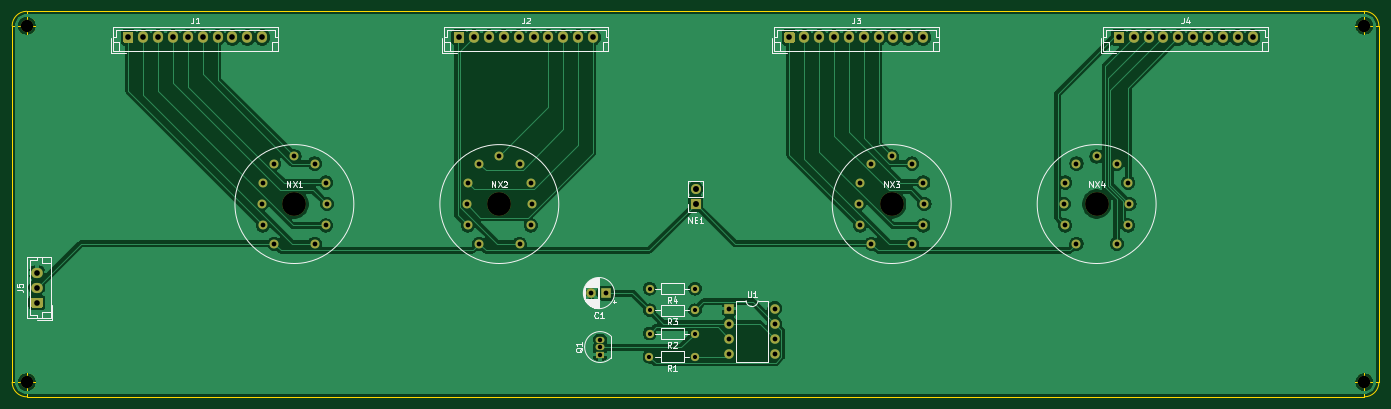
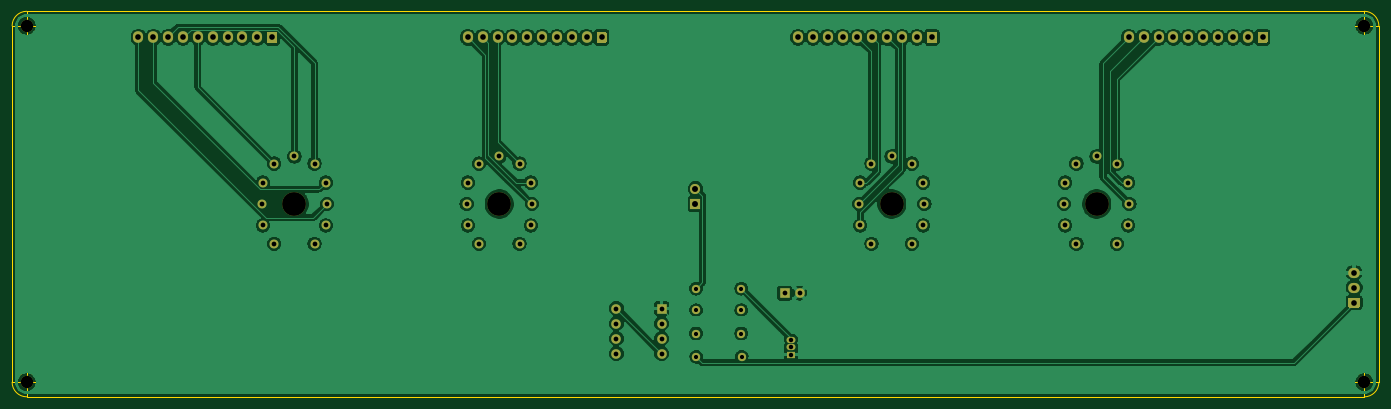
Circuit board: 11 layer files. Board 230.0 x 64.9 mm.
- bottom_copper: QS27_1-B_Cu.gbr (183186 bytes)
- bottom_mask: QS27_1-B_Mask.gbr (6042 bytes)
- paste: QS27_1-B_Paste.gbr (481 bytes)
- bottom_silk: QS27_1-B_SilkS.gbr (482 bytes)
- outline: QS27_1-Edge_Cuts.gbr (1737 bytes)
- top_copper: QS27_1-F_Cu.gbr (144884 bytes)
- top_mask: QS27_1-F_Mask.gbr (6042 bytes)
- paste: QS27_1-F_Paste.gbr (481 bytes)
- top_silk: QS27_1-F_SilkS.gbr (22058 bytes)
- drill: QS27_1-NPTH.drl (455 bytes)
- drill: QS27_1-PTH.drl (2104 bytes)

=== bottom_copper: QS27_1-B_Cu.gbr (183186 bytes, source omitted) ===
=== bottom_mask: QS27_1-B_Mask.gbr ===
%TF.GenerationSoftware,KiCad,Pcbnew,5.1.9+dfsg1-1+deb11u1*%
%TF.CreationDate,2023-02-01T01:12:41+08:00*%
%TF.ProjectId,QS27_1,51533237-5f31-42e6-9b69-6361645f7063,v1.0*%
%TF.SameCoordinates,Original*%
%TF.FileFunction,Soldermask,Bot*%
%TF.FilePolarity,Negative*%
%FSLAX46Y46*%
G04 Gerber Fmt 4.6, Leading zero omitted, Abs format (unit mm)*
G04 Created by KiCad (PCBNEW 5.1.9+dfsg1-1+deb11u1) date 2023-02-01 01:12:41*
%MOMM*%
%LPD*%
G01*
G04 APERTURE LIST*
%ADD10C,2.100000*%
%ADD11R,1.600000X1.600000*%
%ADD12O,1.600000X1.600000*%
%ADD13C,1.400000*%
%ADD14O,1.400000X1.400000*%
%ADD15O,1.500000X1.050000*%
%ADD16R,1.500000X1.050000*%
%ADD17C,1.500000*%
%ADD18C,4.000000*%
%ADD19O,1.700000X1.700000*%
%ADD20R,1.700000X1.700000*%
%ADD21O,1.950000X1.700000*%
%ADD22O,1.700000X1.950000*%
%ADD23C,1.600000*%
G04 APERTURE END LIST*
D10*
%TO.C,REF\u002A\u002A*%
X96900000Y-184350000D03*
%TD*%
%TO.C,REF\u002A\u002A*%
X321900000Y-184350000D03*
%TD*%
%TO.C,REF\u002A\u002A*%
X321900000Y-124400000D03*
%TD*%
%TO.C,REF\u002A\u002A*%
X96900000Y-124400000D03*
%TD*%
D11*
%TO.C,U1*%
X215100000Y-171950000D03*
D12*
X222720000Y-179570000D03*
X215100000Y-174490000D03*
X222720000Y-177030000D03*
X215100000Y-177030000D03*
X222720000Y-174490000D03*
X215100000Y-179570000D03*
X222720000Y-171950000D03*
%TD*%
D13*
%TO.C,R4*%
X209300000Y-168600000D03*
D14*
X201680000Y-168600000D03*
%TD*%
D13*
%TO.C,R3*%
X209300000Y-172250000D03*
D14*
X201680000Y-172250000D03*
%TD*%
D13*
%TO.C,R2*%
X209300000Y-176150000D03*
D14*
X201680000Y-176150000D03*
%TD*%
D13*
%TO.C,R1*%
X209270000Y-180050000D03*
D14*
X201650000Y-180050000D03*
%TD*%
D15*
%TO.C,Q1*%
X193350000Y-178430000D03*
X193350000Y-177160000D03*
D16*
X193350000Y-179700000D03*
%TD*%
D17*
%TO.C,NX4*%
X276875000Y-146375000D03*
X273475000Y-147575000D03*
X282375000Y-154375000D03*
X282175000Y-150775000D03*
X280275000Y-147575000D03*
X271575000Y-150775000D03*
X271375000Y-154375000D03*
X271575000Y-157975000D03*
X273475000Y-161075000D03*
X280275000Y-161075000D03*
X282175000Y-157975000D03*
D18*
X276875000Y-154375000D03*
%TD*%
D17*
%TO.C,NX3*%
X242400000Y-146375000D03*
X239000000Y-147575000D03*
X247900000Y-154375000D03*
X247700000Y-150775000D03*
X245800000Y-147575000D03*
X237100000Y-150775000D03*
X236900000Y-154375000D03*
X237100000Y-157975000D03*
X239000000Y-161075000D03*
X245800000Y-161075000D03*
X247700000Y-157975000D03*
D18*
X242400000Y-154375000D03*
%TD*%
D17*
%TO.C,NX2*%
X176400000Y-146375000D03*
X173000000Y-147575000D03*
X181900000Y-154375000D03*
X181700000Y-150775000D03*
X179800000Y-147575000D03*
X171100000Y-150775000D03*
X170900000Y-154375000D03*
X171100000Y-157975000D03*
X173000000Y-161075000D03*
X179800000Y-161075000D03*
X181700000Y-157975000D03*
D18*
X176400000Y-154375000D03*
%TD*%
D17*
%TO.C,NX1*%
X141925000Y-146375000D03*
X138525000Y-147575000D03*
X147425000Y-154375000D03*
X147225000Y-150775000D03*
X145325000Y-147575000D03*
X136625000Y-150775000D03*
X136425000Y-154375000D03*
X136625000Y-157975000D03*
X138525000Y-161075000D03*
X145325000Y-161075000D03*
X147225000Y-157975000D03*
D18*
X141925000Y-154375000D03*
%TD*%
D19*
%TO.C,NE1*%
X209400000Y-151835000D03*
D20*
X209400000Y-154375000D03*
%TD*%
D21*
%TO.C,J5*%
X98600000Y-165950000D03*
X98600000Y-168450000D03*
G36*
G01*
X99325000Y-171800000D02*
X97875000Y-171800000D01*
G75*
G02*
X97625000Y-171550000I0J250000D01*
G01*
X97625000Y-170350000D01*
G75*
G02*
X97875000Y-170100000I250000J0D01*
G01*
X99325000Y-170100000D01*
G75*
G02*
X99575000Y-170350000I0J-250000D01*
G01*
X99575000Y-171550000D01*
G75*
G02*
X99325000Y-171800000I-250000J0D01*
G01*
G37*
%TD*%
D22*
%TO.C,J4*%
X303100000Y-126350000D03*
X300600000Y-126350000D03*
X298100000Y-126350000D03*
X295600000Y-126350000D03*
X293100000Y-126350000D03*
X290600000Y-126350000D03*
X288100000Y-126350000D03*
X285600000Y-126350000D03*
X283100000Y-126350000D03*
G36*
G01*
X279750000Y-127075000D02*
X279750000Y-125625000D01*
G75*
G02*
X280000000Y-125375000I250000J0D01*
G01*
X281200000Y-125375000D01*
G75*
G02*
X281450000Y-125625000I0J-250000D01*
G01*
X281450000Y-127075000D01*
G75*
G02*
X281200000Y-127325000I-250000J0D01*
G01*
X280000000Y-127325000D01*
G75*
G02*
X279750000Y-127075000I0J250000D01*
G01*
G37*
%TD*%
%TO.C,J3*%
X247700000Y-126350000D03*
X245200000Y-126350000D03*
X242700000Y-126350000D03*
X240200000Y-126350000D03*
X237700000Y-126350000D03*
X235200000Y-126350000D03*
X232700000Y-126350000D03*
X230200000Y-126350000D03*
X227700000Y-126350000D03*
G36*
G01*
X224350000Y-127075000D02*
X224350000Y-125625000D01*
G75*
G02*
X224600000Y-125375000I250000J0D01*
G01*
X225800000Y-125375000D01*
G75*
G02*
X226050000Y-125625000I0J-250000D01*
G01*
X226050000Y-127075000D01*
G75*
G02*
X225800000Y-127325000I-250000J0D01*
G01*
X224600000Y-127325000D01*
G75*
G02*
X224350000Y-127075000I0J250000D01*
G01*
G37*
%TD*%
%TO.C,J2*%
X192150000Y-126350000D03*
X189650000Y-126350000D03*
X187150000Y-126350000D03*
X184650000Y-126350000D03*
X182150000Y-126350000D03*
X179650000Y-126350000D03*
X177150000Y-126350000D03*
X174650000Y-126350000D03*
X172150000Y-126350000D03*
G36*
G01*
X168800000Y-127075000D02*
X168800000Y-125625000D01*
G75*
G02*
X169050000Y-125375000I250000J0D01*
G01*
X170250000Y-125375000D01*
G75*
G02*
X170500000Y-125625000I0J-250000D01*
G01*
X170500000Y-127075000D01*
G75*
G02*
X170250000Y-127325000I-250000J0D01*
G01*
X169050000Y-127325000D01*
G75*
G02*
X168800000Y-127075000I0J250000D01*
G01*
G37*
%TD*%
%TO.C,J1*%
X136500000Y-126350000D03*
X134000000Y-126350000D03*
X131500000Y-126350000D03*
X129000000Y-126350000D03*
X126500000Y-126350000D03*
X124000000Y-126350000D03*
X121500000Y-126350000D03*
X119000000Y-126350000D03*
X116500000Y-126350000D03*
G36*
G01*
X113150000Y-127075000D02*
X113150000Y-125625000D01*
G75*
G02*
X113400000Y-125375000I250000J0D01*
G01*
X114600000Y-125375000D01*
G75*
G02*
X114850000Y-125625000I0J-250000D01*
G01*
X114850000Y-127075000D01*
G75*
G02*
X114600000Y-127325000I-250000J0D01*
G01*
X113400000Y-127325000D01*
G75*
G02*
X113150000Y-127075000I0J250000D01*
G01*
G37*
%TD*%
D11*
%TO.C,C1*%
X194400000Y-169350000D03*
D23*
X191900000Y-169350000D03*
%TD*%
M02*

=== paste: QS27_1-B_Paste.gbr ===
%TF.GenerationSoftware,KiCad,Pcbnew,5.1.9+dfsg1-1+deb11u1*%
%TF.CreationDate,2023-02-01T01:12:41+08:00*%
%TF.ProjectId,QS27_1,51533237-5f31-42e6-9b69-6361645f7063,v1.0*%
%TF.SameCoordinates,Original*%
%TF.FileFunction,Paste,Bot*%
%TF.FilePolarity,Positive*%
%FSLAX46Y46*%
G04 Gerber Fmt 4.6, Leading zero omitted, Abs format (unit mm)*
G04 Created by KiCad (PCBNEW 5.1.9+dfsg1-1+deb11u1) date 2023-02-01 01:12:41*
%MOMM*%
%LPD*%
G01*
G04 APERTURE LIST*
G04 APERTURE END LIST*
M02*

=== bottom_silk: QS27_1-B_SilkS.gbr ===
%TF.GenerationSoftware,KiCad,Pcbnew,5.1.9+dfsg1-1+deb11u1*%
%TF.CreationDate,2023-02-01T01:12:41+08:00*%
%TF.ProjectId,QS27_1,51533237-5f31-42e6-9b69-6361645f7063,v1.0*%
%TF.SameCoordinates,Original*%
%TF.FileFunction,Legend,Bot*%
%TF.FilePolarity,Positive*%
%FSLAX46Y46*%
G04 Gerber Fmt 4.6, Leading zero omitted, Abs format (unit mm)*
G04 Created by KiCad (PCBNEW 5.1.9+dfsg1-1+deb11u1) date 2023-02-01 01:12:41*
%MOMM*%
%LPD*%
G01*
G04 APERTURE LIST*
G04 APERTURE END LIST*
M02*

=== outline: QS27_1-Edge_Cuts.gbr ===
%TF.GenerationSoftware,KiCad,Pcbnew,5.1.9+dfsg1-1+deb11u1*%
%TF.CreationDate,2023-02-01T01:12:41+08:00*%
%TF.ProjectId,QS27_1,51533237-5f31-42e6-9b69-6361645f7063,v1.0*%
%TF.SameCoordinates,Original*%
%TF.FileFunction,Profile,NP*%
%FSLAX46Y46*%
G04 Gerber Fmt 4.6, Leading zero omitted, Abs format (unit mm)*
G04 Created by KiCad (PCBNEW 5.1.9+dfsg1-1+deb11u1) date 2023-02-01 01:12:41*
%MOMM*%
%LPD*%
G01*
G04 APERTURE LIST*
%TA.AperFunction,Profile*%
%ADD10C,0.050000*%
%TD*%
G04 APERTURE END LIST*
D10*
X323566666Y-184350000D02*
G75*
G03*
X323566666Y-184350000I-1666666J0D01*
G01*
X319400000Y-184350000D02*
X324400000Y-184350000D01*
X321900000Y-181850000D02*
X321900000Y-186850000D01*
X323566666Y-124400000D02*
G75*
G03*
X323566666Y-124400000I-1666666J0D01*
G01*
X319400000Y-124400000D02*
X324400000Y-124400000D01*
X321900000Y-121900000D02*
X321900000Y-126900000D01*
X98566666Y-124400000D02*
G75*
G03*
X98566666Y-124400000I-1666666J0D01*
G01*
X94400000Y-124400000D02*
X99400000Y-124400000D01*
X96900000Y-121900000D02*
X96900000Y-126900000D01*
X98566666Y-184350000D02*
G75*
G03*
X98566666Y-184350000I-1666666J0D01*
G01*
X94400000Y-184350000D02*
X99400000Y-184350000D01*
X96900000Y-181850000D02*
X96900000Y-186850000D01*
X96900000Y-121950000D02*
X321900000Y-121950000D01*
X94450000Y-184350000D02*
X94450000Y-124400000D01*
X321900000Y-186800000D02*
X96900000Y-186800000D01*
X324350000Y-124400000D02*
X324350000Y-184350000D01*
X321900000Y-121950000D02*
G75*
G02*
X324350000Y-124400000I0J-2450000D01*
G01*
X324350000Y-184350000D02*
G75*
G02*
X321900000Y-186800000I-2450000J0D01*
G01*
X96900000Y-186800000D02*
G75*
G02*
X94450000Y-184350000I0J2450000D01*
G01*
X94450000Y-124400000D02*
G75*
G02*
X96900000Y-121950000I2450000J0D01*
G01*
M02*

=== top_copper: QS27_1-F_Cu.gbr (144884 bytes, source omitted) ===
=== top_mask: QS27_1-F_Mask.gbr ===
%TF.GenerationSoftware,KiCad,Pcbnew,5.1.9+dfsg1-1+deb11u1*%
%TF.CreationDate,2023-02-01T01:12:41+08:00*%
%TF.ProjectId,QS27_1,51533237-5f31-42e6-9b69-6361645f7063,v1.0*%
%TF.SameCoordinates,Original*%
%TF.FileFunction,Soldermask,Top*%
%TF.FilePolarity,Negative*%
%FSLAX46Y46*%
G04 Gerber Fmt 4.6, Leading zero omitted, Abs format (unit mm)*
G04 Created by KiCad (PCBNEW 5.1.9+dfsg1-1+deb11u1) date 2023-02-01 01:12:41*
%MOMM*%
%LPD*%
G01*
G04 APERTURE LIST*
%ADD10C,2.100000*%
%ADD11R,1.600000X1.600000*%
%ADD12O,1.600000X1.600000*%
%ADD13C,1.400000*%
%ADD14O,1.400000X1.400000*%
%ADD15O,1.500000X1.050000*%
%ADD16R,1.500000X1.050000*%
%ADD17C,1.500000*%
%ADD18C,4.000000*%
%ADD19O,1.700000X1.700000*%
%ADD20R,1.700000X1.700000*%
%ADD21O,1.950000X1.700000*%
%ADD22O,1.700000X1.950000*%
%ADD23C,1.600000*%
G04 APERTURE END LIST*
D10*
%TO.C,REF\u002A\u002A*%
X96900000Y-184350000D03*
%TD*%
%TO.C,REF\u002A\u002A*%
X321900000Y-184350000D03*
%TD*%
%TO.C,REF\u002A\u002A*%
X321900000Y-124400000D03*
%TD*%
%TO.C,REF\u002A\u002A*%
X96900000Y-124400000D03*
%TD*%
D11*
%TO.C,U1*%
X215100000Y-171950000D03*
D12*
X222720000Y-179570000D03*
X215100000Y-174490000D03*
X222720000Y-177030000D03*
X215100000Y-177030000D03*
X222720000Y-174490000D03*
X215100000Y-179570000D03*
X222720000Y-171950000D03*
%TD*%
D13*
%TO.C,R4*%
X209300000Y-168600000D03*
D14*
X201680000Y-168600000D03*
%TD*%
D13*
%TO.C,R3*%
X209300000Y-172250000D03*
D14*
X201680000Y-172250000D03*
%TD*%
D13*
%TO.C,R2*%
X209300000Y-176150000D03*
D14*
X201680000Y-176150000D03*
%TD*%
D13*
%TO.C,R1*%
X209270000Y-180050000D03*
D14*
X201650000Y-180050000D03*
%TD*%
D15*
%TO.C,Q1*%
X193350000Y-178430000D03*
X193350000Y-177160000D03*
D16*
X193350000Y-179700000D03*
%TD*%
D17*
%TO.C,NX4*%
X276875000Y-146375000D03*
X273475000Y-147575000D03*
X282375000Y-154375000D03*
X282175000Y-150775000D03*
X280275000Y-147575000D03*
X271575000Y-150775000D03*
X271375000Y-154375000D03*
X271575000Y-157975000D03*
X273475000Y-161075000D03*
X280275000Y-161075000D03*
X282175000Y-157975000D03*
D18*
X276875000Y-154375000D03*
%TD*%
D17*
%TO.C,NX3*%
X242400000Y-146375000D03*
X239000000Y-147575000D03*
X247900000Y-154375000D03*
X247700000Y-150775000D03*
X245800000Y-147575000D03*
X237100000Y-150775000D03*
X236900000Y-154375000D03*
X237100000Y-157975000D03*
X239000000Y-161075000D03*
X245800000Y-161075000D03*
X247700000Y-157975000D03*
D18*
X242400000Y-154375000D03*
%TD*%
D17*
%TO.C,NX2*%
X176400000Y-146375000D03*
X173000000Y-147575000D03*
X181900000Y-154375000D03*
X181700000Y-150775000D03*
X179800000Y-147575000D03*
X171100000Y-150775000D03*
X170900000Y-154375000D03*
X171100000Y-157975000D03*
X173000000Y-161075000D03*
X179800000Y-161075000D03*
X181700000Y-157975000D03*
D18*
X176400000Y-154375000D03*
%TD*%
D17*
%TO.C,NX1*%
X141925000Y-146375000D03*
X138525000Y-147575000D03*
X147425000Y-154375000D03*
X147225000Y-150775000D03*
X145325000Y-147575000D03*
X136625000Y-150775000D03*
X136425000Y-154375000D03*
X136625000Y-157975000D03*
X138525000Y-161075000D03*
X145325000Y-161075000D03*
X147225000Y-157975000D03*
D18*
X141925000Y-154375000D03*
%TD*%
D19*
%TO.C,NE1*%
X209400000Y-151835000D03*
D20*
X209400000Y-154375000D03*
%TD*%
D21*
%TO.C,J5*%
X98600000Y-165950000D03*
X98600000Y-168450000D03*
G36*
G01*
X99325000Y-171800000D02*
X97875000Y-171800000D01*
G75*
G02*
X97625000Y-171550000I0J250000D01*
G01*
X97625000Y-170350000D01*
G75*
G02*
X97875000Y-170100000I250000J0D01*
G01*
X99325000Y-170100000D01*
G75*
G02*
X99575000Y-170350000I0J-250000D01*
G01*
X99575000Y-171550000D01*
G75*
G02*
X99325000Y-171800000I-250000J0D01*
G01*
G37*
%TD*%
D22*
%TO.C,J4*%
X303100000Y-126350000D03*
X300600000Y-126350000D03*
X298100000Y-126350000D03*
X295600000Y-126350000D03*
X293100000Y-126350000D03*
X290600000Y-126350000D03*
X288100000Y-126350000D03*
X285600000Y-126350000D03*
X283100000Y-126350000D03*
G36*
G01*
X279750000Y-127075000D02*
X279750000Y-125625000D01*
G75*
G02*
X280000000Y-125375000I250000J0D01*
G01*
X281200000Y-125375000D01*
G75*
G02*
X281450000Y-125625000I0J-250000D01*
G01*
X281450000Y-127075000D01*
G75*
G02*
X281200000Y-127325000I-250000J0D01*
G01*
X280000000Y-127325000D01*
G75*
G02*
X279750000Y-127075000I0J250000D01*
G01*
G37*
%TD*%
%TO.C,J3*%
X247700000Y-126350000D03*
X245200000Y-126350000D03*
X242700000Y-126350000D03*
X240200000Y-126350000D03*
X237700000Y-126350000D03*
X235200000Y-126350000D03*
X232700000Y-126350000D03*
X230200000Y-126350000D03*
X227700000Y-126350000D03*
G36*
G01*
X224350000Y-127075000D02*
X224350000Y-125625000D01*
G75*
G02*
X224600000Y-125375000I250000J0D01*
G01*
X225800000Y-125375000D01*
G75*
G02*
X226050000Y-125625000I0J-250000D01*
G01*
X226050000Y-127075000D01*
G75*
G02*
X225800000Y-127325000I-250000J0D01*
G01*
X224600000Y-127325000D01*
G75*
G02*
X224350000Y-127075000I0J250000D01*
G01*
G37*
%TD*%
%TO.C,J2*%
X192150000Y-126350000D03*
X189650000Y-126350000D03*
X187150000Y-126350000D03*
X184650000Y-126350000D03*
X182150000Y-126350000D03*
X179650000Y-126350000D03*
X177150000Y-126350000D03*
X174650000Y-126350000D03*
X172150000Y-126350000D03*
G36*
G01*
X168800000Y-127075000D02*
X168800000Y-125625000D01*
G75*
G02*
X169050000Y-125375000I250000J0D01*
G01*
X170250000Y-125375000D01*
G75*
G02*
X170500000Y-125625000I0J-250000D01*
G01*
X170500000Y-127075000D01*
G75*
G02*
X170250000Y-127325000I-250000J0D01*
G01*
X169050000Y-127325000D01*
G75*
G02*
X168800000Y-127075000I0J250000D01*
G01*
G37*
%TD*%
%TO.C,J1*%
X136500000Y-126350000D03*
X134000000Y-126350000D03*
X131500000Y-126350000D03*
X129000000Y-126350000D03*
X126500000Y-126350000D03*
X124000000Y-126350000D03*
X121500000Y-126350000D03*
X119000000Y-126350000D03*
X116500000Y-126350000D03*
G36*
G01*
X113150000Y-127075000D02*
X113150000Y-125625000D01*
G75*
G02*
X113400000Y-125375000I250000J0D01*
G01*
X114600000Y-125375000D01*
G75*
G02*
X114850000Y-125625000I0J-250000D01*
G01*
X114850000Y-127075000D01*
G75*
G02*
X114600000Y-127325000I-250000J0D01*
G01*
X113400000Y-127325000D01*
G75*
G02*
X113150000Y-127075000I0J250000D01*
G01*
G37*
%TD*%
D11*
%TO.C,C1*%
X194400000Y-169350000D03*
D23*
X191900000Y-169350000D03*
%TD*%
M02*

=== paste: QS27_1-F_Paste.gbr ===
%TF.GenerationSoftware,KiCad,Pcbnew,5.1.9+dfsg1-1+deb11u1*%
%TF.CreationDate,2023-02-01T01:12:41+08:00*%
%TF.ProjectId,QS27_1,51533237-5f31-42e6-9b69-6361645f7063,v1.0*%
%TF.SameCoordinates,Original*%
%TF.FileFunction,Paste,Top*%
%TF.FilePolarity,Positive*%
%FSLAX46Y46*%
G04 Gerber Fmt 4.6, Leading zero omitted, Abs format (unit mm)*
G04 Created by KiCad (PCBNEW 5.1.9+dfsg1-1+deb11u1) date 2023-02-01 01:12:41*
%MOMM*%
%LPD*%
G01*
G04 APERTURE LIST*
G04 APERTURE END LIST*
M02*

=== top_silk: QS27_1-F_SilkS.gbr (22058 bytes, source omitted) ===
=== drill: QS27_1-NPTH.drl ===
M48
; DRILL file {KiCad 5.1.9+dfsg1-1+deb11u1} date Wed Feb  1 01:12:43 2023
; FORMAT={-:-/ absolute / inch / decimal}
; #@! TF.CreationDate,2023-02-01T01:12:43+08:00
; #@! TF.GenerationSoftware,Kicad,Pcbnew,5.1.9+dfsg1-1+deb11u1
; #@! TF.FileFunction,NonPlated,1,2,NPTH
FMAT,2
INCH
T1C0.0827
T2C0.1575
%
G90
G05
T1
X3.815Y-4.8976
X3.815Y-7.2579
X12.6732Y-4.8976
X12.6732Y-7.2579
T2
X5.5876Y-6.0778
X6.9449Y-6.0778
X9.5433Y-6.0778
X10.9006Y-6.0778
T0
M30

=== drill: QS27_1-PTH.drl ===
M48
; DRILL file {KiCad 5.1.9+dfsg1-1+deb11u1} date Wed Feb  1 01:12:43 2023
; FORMAT={-:-/ absolute / inch / decimal}
; #@! TF.CreationDate,2023-02-01T01:12:43+08:00
; #@! TF.GenerationSoftware,Kicad,Pcbnew,5.1.9+dfsg1-1+deb11u1
; #@! TF.FileFunction,Plated,1,2,PTH
FMAT,2
INCH
T1C0.0276
T2C0.0295
T3C0.0315
T4C0.0374
T5C0.0394
%
G90
G05
T1
X7.939Y-7.0886
X7.9402Y-6.6378
X7.9402Y-6.7815
X7.9402Y-6.935
X8.239Y-7.0886
X8.2402Y-6.6378
X8.2402Y-6.7815
X8.2402Y-6.935
T2
X7.6122Y-6.9748
X7.6122Y-7.0248
X7.6122Y-7.0748
T3
X5.3711Y-6.0778
X5.3789Y-5.936
X5.3789Y-6.2195
X5.4537Y-5.81
X5.4537Y-6.3415
X5.5876Y-5.7628
X5.7215Y-5.81
X5.7215Y-6.3415
X5.7963Y-5.936
X5.7963Y-6.2195
X5.8041Y-6.0778
X6.7283Y-6.0778
X6.7362Y-5.936
X6.7362Y-6.2195
X6.811Y-5.81
X6.811Y-6.3415
X6.9449Y-5.7628
X7.0787Y-5.81
X7.0787Y-6.3415
X7.1535Y-5.936
X7.1535Y-6.2195
X7.1614Y-6.0778
X7.5551Y-6.6673
X7.6535Y-6.6673
X8.4685Y-6.7697
X8.4685Y-6.8697
X8.4685Y-6.9697
X8.4685Y-7.0697
X8.7685Y-6.7697
X8.7685Y-6.8697
X8.7685Y-6.9697
X8.7685Y-7.0697
X9.3268Y-6.0778
X9.3346Y-5.936
X9.3346Y-6.2195
X9.4094Y-5.81
X9.4094Y-6.3415
X9.5433Y-5.7628
X9.6772Y-5.81
X9.6772Y-6.3415
X9.752Y-5.936
X9.752Y-6.2195
X9.7598Y-6.0778
X10.6841Y-6.0778
X10.6919Y-5.936
X10.6919Y-6.2195
X10.7667Y-5.81
X10.7667Y-6.3415
X10.9006Y-5.7628
X11.0344Y-5.81
X11.0344Y-6.3415
X11.1093Y-5.936
X11.1093Y-6.2195
X11.1171Y-6.0778
T4
X3.8819Y-6.5335
X3.8819Y-6.6319
X3.8819Y-6.7303
X4.4882Y-4.9744
X4.5866Y-4.9744
X4.685Y-4.9744
X4.7835Y-4.9744
X4.8819Y-4.9744
X4.9803Y-4.9744
X5.0787Y-4.9744
X5.1772Y-4.9744
X5.2756Y-4.9744
X5.374Y-4.9744
X6.6791Y-4.9744
X6.7776Y-4.9744
X6.876Y-4.9744
X6.9744Y-4.9744
X7.0728Y-4.9744
X7.1713Y-4.9744
X7.2697Y-4.9744
X7.3681Y-4.9744
X7.4665Y-4.9744
X7.565Y-4.9744
X8.8661Y-4.9744
X8.9646Y-4.9744
X9.063Y-4.9744
X9.1614Y-4.9744
X9.2598Y-4.9744
X9.3583Y-4.9744
X9.4567Y-4.9744
X9.5551Y-4.9744
X9.6535Y-4.9744
X9.752Y-4.9744
X11.0472Y-4.9744
X11.1457Y-4.9744
X11.2441Y-4.9744
X11.3425Y-4.9744
X11.4409Y-4.9744
X11.5394Y-4.9744
X11.6378Y-4.9744
X11.7362Y-4.9744
X11.8346Y-4.9744
X11.9331Y-4.9744
T5
X8.2441Y-5.9778
X8.2441Y-6.0778
T0
M30

